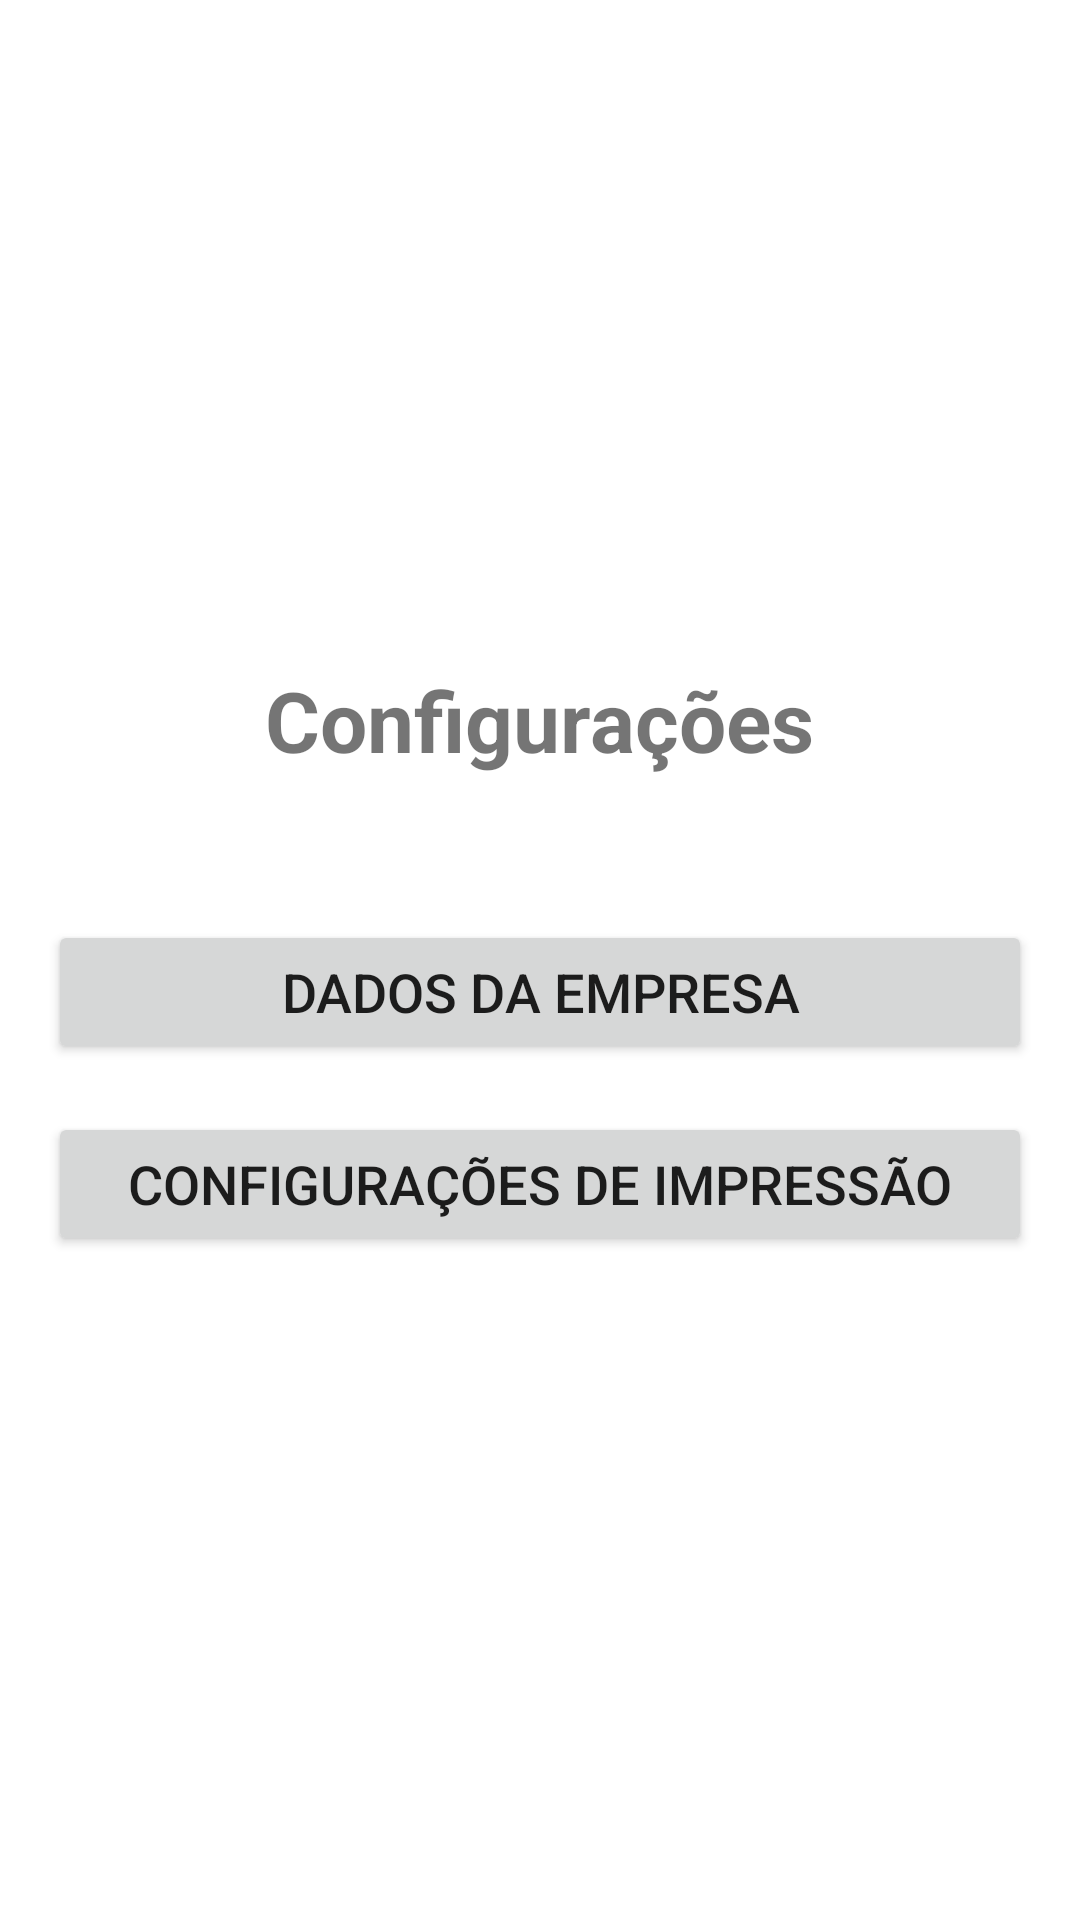

Here is an Android app screen rendered from its layout file. Give the layout XML and the strings, colors and styles it references.
<!-- AndroidManifest.xml: application theme Theme.AppLanchonete -->
<!-- res/layout/activity_configuracoes_menu.xml -->
<?xml version="1.0" encoding="utf-8"?>
<LinearLayout xmlns:android="http://schemas.android.com/apk/res/android"
    xmlns:app="http://schemas.android.com/apk/res-auto"
    xmlns:tools="http://schemas.android.com/tools"
    android:layout_width="match_parent"
    android:layout_height="match_parent"
    android:orientation="vertical"
    android:gravity="center_vertical"
    android:padding="16dp"
    tools:context=".ConfiguracoesMenuActivity">

    <TextView
        android:layout_width="wrap_content"
        android:layout_height="wrap_content"
        android:text="Configurações"
        android:textSize="28sp"
        android:textStyle="bold"
        android:layout_gravity="center_horizontal"
        android:layout_marginBottom="48dp"/>

    <Button
        android:id="@+id/btnMenuEmpresaConfig"
        android:layout_width="match_parent"
        android:layout_height="wrap_content"
        android:text="Dados da Empresa"
        android:layout_marginBottom="16dp"
        android:textSize="18sp"/>

    <Button
        android:id="@+id/btnMenuImpressao"
        android:layout_width="match_parent"
        android:layout_height="wrap_content"
        android:text="Configurações de Impressão"
        android:textSize="18sp"/>

</LinearLayout>
<!-- resources referenced by this layout -->
<resources>
  <style name="Theme.AppLanchonete" parent="Theme.MaterialComponents.DayNight.NoActionBar">
          <item name="colorPrimary">@color/purple_500</item>
          <item name="colorPrimaryVariant">@color/purple_700</item>
          <item name="colorOnPrimary">@color/white</item>
          <item name="colorSecondary">@color/teal_200</item>
          <item name="colorSecondaryVariant">@color/teal_700</item>
          <item name="colorOnSecondary">@color/black</item>
          <item name="android:statusBarColor">?attr/colorPrimaryVariant</item>
      </style>
  <!-- not gathered from this repository: default colours our renderer supplied (Android Studio template values) -->
  <color name="purple_500">#FF6200EE</color>
  <color name="purple_700">#FF3700B3</color>
  <color name="teal_200">#FF03DAC5</color>
  <color name="teal_700">#FF018786</color>
  <color name="black">#FF000000</color>
  <color name="white">#FFFFFFFF</color>
</resources>
